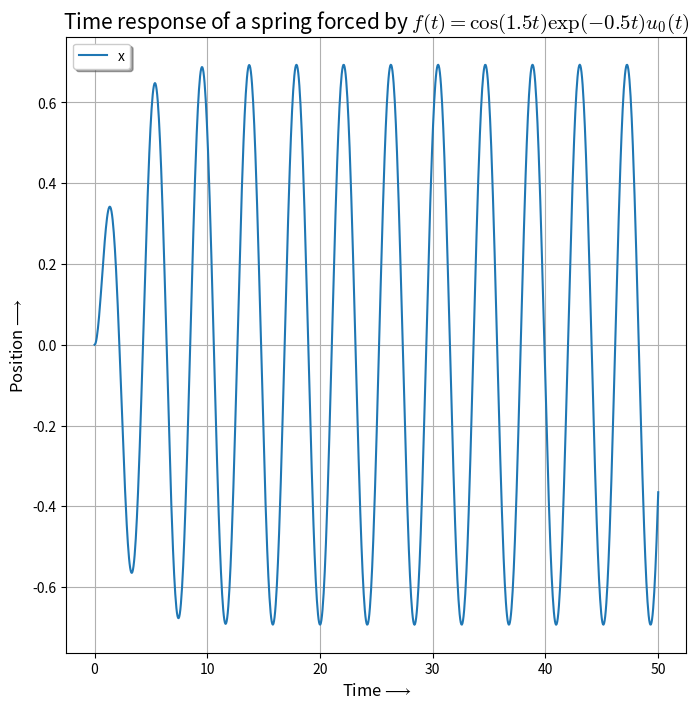

Source code (Python): (Note: this script raises an exception after producing the figure.)
"""
Title			: laplaceTransform.py
[redacted]
Last Modified 	: Mar 15 2022
Purpose 		: Assert laplace dominance and leverage scipy.signal
Inputs			: Lite bro
"""

import scipy.signal as sp
import numpy as np
import matplotlib.pyplot as plt

parameters = {'axes.labelsize': 12, 
			  'axes.titlesize': 15, 
			  'legend.fontsize': 10, 
		 	 'mathtext.fontset':'cm'} 

PATH='./plots/'

def spring(a, b, time):
	"""
	Inputs : 
	a -> driver frequency
	b -> decay factor
	"""
	num = np.poly1d([1, b])
	den = np.polymul([1,0,2.25],[1,2*b,a**2+b**2])
	H = sp.lti(num, den)
	t, x = sp.impulse(H, None, np.linspace(0,time,1000))
	return t,x

def spring_lsim(fi, n, time, ax):

	t = np.linspace(0, time, 1000)
	num = np.poly1d([1])
	den = np.poly1d([1,0,2.25])
	H = sp.lti(num, den)
	for i in range(n):
		f = round(fi+i*0.05,2)
		u = np.cos(f*t)*np.exp(-0.05*t)
		tout, yout, xout = sp.lsim(H, U=u, T=t)		
		ax.plot(tout, yout, linewidth=1.5, label=r'$Driver freq ='+str(f)+'$')
	return ax

def coupled_spring(time):
	
	H1 = sp.lti(np.poly1d([1,0,2]), np.poly1d([1,0,3,0]))
	H2 = sp.lti(np.poly1d([2]), np.poly1d([1,0,3,0]))
	t, x = sp.impulse(H1, None, np.linspace(0, time, 1000))
	t, y = sp.impulse(H2, None, np.linspace(0, time, 1000))
	return t, x, y

def two_port(R, C, L, ax):
	
	num = np.poly1d([1])
	den = np.poly1d([L*C,C*R,1])
	H = sp.lti(num, den)
	w,S,phi = H.bode()
	ax[0].semilogx(w,S)
	ax[1].semilogx(w,phi)
	return H, ax

def main():
		
	plt.rcParams.update(parameters) 
	t1, x1 = spring(1.5, 0.5 , 50)
	fig1, ax1 = plt.subplots(figsize=(8,8))
	ax1.plot(t1,x1, label='x')
	ax1.set_title(r'Time response of a spring forced by $f(t) = \cos(1.5t)\exp(-0.5t)u_0(t)$')
	ax1.set_xlabel(r'Time$\longrightarrow$')
	ax1.set_ylabel(r'Position$\longrightarrow$')
	ax1.legend(loc='best', shadow=True, framealpha=1)
	ax1.grid()
	fig1.savefig(PATH+'Figure1.png')


	t2, x2 = spring(1.5, 0.05, 50)
	fig2, ax2 = plt.subplots(figsize=(8,8))
	ax2.plot(t2,x2, label='x')
	ax2.set_title(r'Time response of a spring forced by $f(t) = \cos(1.5t)\exp(-0.05t)u_0(t)$')
	ax2.set_xlabel(r'Time$\longrightarrow$')
	ax2.set_ylabel(r'Position$\longrightarrow$')
	ax2.legend(loc='best', shadow=True, framealpha=1)
	ax2.grid()
	fig2.savefig(PATH+'Figure2.png')
	
	
	fig3, ax3 = plt.subplots(figsize=(8,8))
	ax3 = spring_lsim(1.4, 5, 50, ax3)
	ax3.set_title(r'Time response of a spring forced by $f(t) = \cos(f*t)\exp(-0.05t)u_0(t)$')
	ax3.set_xlabel(r'Time$\longrightarrow$')
	ax3.set_ylabel(r'Position$\longrightarrow$')
	ax3.legend(loc='best', shadow=True, framealpha=1)
	ax3.grid()
	fig3.savefig(PATH+'Figure3.png')
	
	fig4, ax4 = plt.subplots(figsize=(8,8))
	t, x, y = coupled_spring(20)
	ax4.plot(t,x,label='x')
	ax4.plot(t,y,label='y')
	ax4.set_title(r'Time evolution of a coupled spring system')
	ax4.set_xlabel(r'Time$\longrightarrow$')
	ax4.set_ylabel(r'Position$\longrightarrow$')
	ax4.legend(loc='best', shadow=True, framealpha=1)
	ax4.grid()
	fig4.savefig(PATH+'Figure4.png')

	fig5, ax5 = plt.subplots(2,1,figsize=(8,8))
	H, ax5 = two_port(100, 1e-6, 1e-6, ax5)
	ax5[0].set_title(r'Magnitude response of a second order LCR system')
	ax5[0].set_xlabel(r'Time$\longrightarrow$')
	ax5[0].set_ylabel(r'Magnitude$\longrightarrow$')
	ax5[0].grid()
	ax5[1].set_title(r'Phase response of a second order LCR system')
	ax5[1].set_xlabel(r'Time$\longrightarrow$')
	ax5[1].set_ylabel(r'Phase$\longrightarrow$')
	ax5[1].grid()
	fig5.savefig(PATH+'Figure5.png')
	
	fig6, ax6 = plt.subplots(2,1,figsize=(8,8))
	t = np.linspace(0, 0.1, 1000000)
	u = np.cos(1e3*t)-np.cos(1e6*t)
	tout, yout, xout = sp.lsim(H, U=u, T=t)
	ax6[0].plot(tout, yout,'r')
	ax6[0].set_title(r'Output Voltage of a Second order system excited with $V_i(t)=\cos(10^3*t)-\cos(10^6*t)$')
	ax6[0].set_xlabel(r'Time$\longrightarrow$')
	ax6[0].set_ylabel(r'Voltage$\longrightarrow$')
	ax6[0].grid()
	ax6[1].plot(tout, yout,'r')
	ax6[1].set_title(r'Zoomed out view for time less than 30 $\mu$ seconds')
	ax6[1].set_xlabel(r'Time$\longrightarrow$')
	ax6[1].set_ylabel(r'Voltage$\longrightarrow$')
	ax6[1].grid()
	ax6[1].set_ylim(0, 0.35)
	ax6[1].set_xlim(0, 3e-5)
	fig6.savefig(PATH+'Figure6.png')
	
	plt.show()
main()
